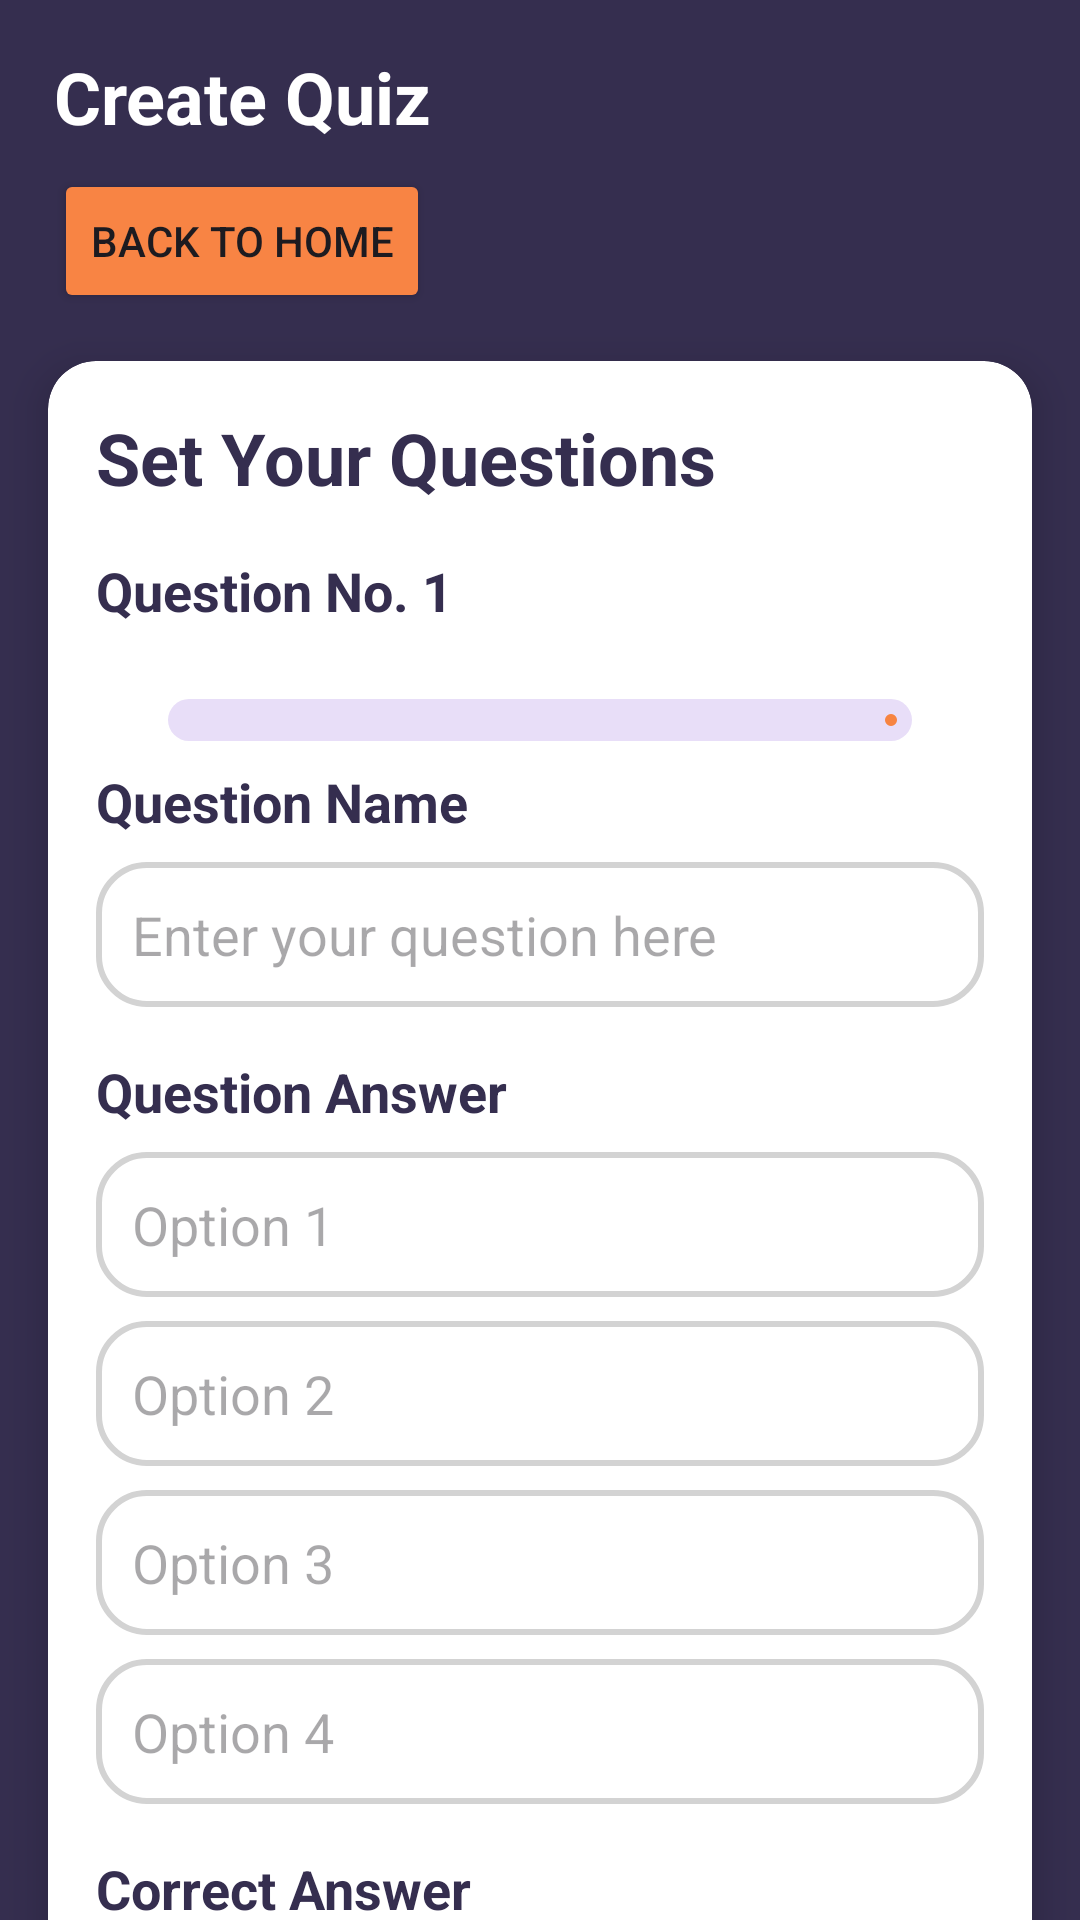

The Android layout XML behind this screen, and the referenced resources:
<!-- AndroidManifest.xml: application theme Theme.QuizApp -->
<!-- res/layout/fragment_create_quiz.xml -->
<androidx.constraintlayout.widget.ConstraintLayout
    xmlns:android="http://schemas.android.com/apk/res/android"
    xmlns:app="http://schemas.android.com/apk/res-auto"
    android:layout_width="match_parent"
    android:layout_height="match_parent"
    android:background="@color/navy_blue">

    
    <TextView
        android:id="@+id/pageTitle"
        android:layout_width="wrap_content"
        android:layout_height="wrap_content"
        android:text="Create Quiz"
        android:textColor="@color/white"
        android:textStyle="bold"
        android:textSize="24sp"
        android:layout_marginLeft="18dp"
        app:layout_constraintTop_toTopOf="parent"
        app:layout_constraintStart_toStartOf="parent"
        android:layout_marginTop="16dp" />

    
    <Button
        android:id="@+id/backButton"
        android:layout_width="wrap_content"
        android:layout_height="wrap_content"
        android:text="Back To Home"
        android:backgroundTint="@color/darker_orange"
        android:layout_marginLeft="18dp"
        app:layout_constraintTop_toBottomOf="@id/pageTitle"
        app:layout_constraintStart_toStartOf="parent"
        android:layout_marginTop="8dp" />

    
    <androidx.cardview.widget.CardView
        android:id="@+id/questionCard"
        android:layout_width="match_parent"
        android:layout_height="wrap_content"
        android:layout_margin="16dp"
        app:cardCornerRadius="16dp"
        app:cardElevation="8dp"
        app:layout_constraintTop_toBottomOf="@id/backButton"
        app:layout_constraintStart_toStartOf="parent"
        app:layout_constraintEnd_toEndOf="parent">

        <LinearLayout
            android:layout_width="match_parent"
            android:layout_height="wrap_content"
            android:orientation="vertical"
            android:padding="16dp">

            <TextView
                android:id="@+id/setQuestions"
                android:layout_width="wrap_content"
                android:layout_height="wrap_content"
                android:text="Set Your Questions"
                android:textColor="@color/navy_blue"
                android:textSize="24sp"
                android:textStyle="bold"
                android:layout_marginBottom="8dp" />

            <TextView
                android:id="@+id/questionNumber"
                android:layout_width="wrap_content"
                android:layout_height="wrap_content"
                android:text="Question No. 1"
                android:textColor="@color/navy_blue"
                android:textSize="18sp"
                android:textStyle="bold"
                android:layout_marginBottom="8dp"
                android:layout_marginTop="8dp"/>

            <com.google.android.material.progressindicator.LinearProgressIndicator
                android:id="@+id/progressBar"
                android:layout_width="match_parent"
                android:layout_height="30dp"
                android:layout_marginStart="24dp"
                android:layout_marginTop="16dp"
                android:layout_marginEnd="24dp"
                android:indeterminateDuration="10"
                android:max="10"
                android:progress="1"
                app:indicatorColor="@color/orange"
                app:trackCornerRadius="50dp"
                app:trackThickness="14dp" />

            <TextView
                android:id="@+id/questionName"
                android:layout_width="wrap_content"
                android:layout_height="wrap_content"
                android:text="Question Name"
                android:textColor="@color/navy_blue"
                android:textSize="18sp"
                android:textStyle="bold"
                android:layout_marginBottom="8dp"
                android:layout_marginTop="8dp"/>

            <EditText
                android:id="@+id/questionInput"
                android:layout_width="match_parent"
                android:layout_height="wrap_content"
                android:hint="Enter your question here"
                android:background="@drawable/rounded_edittext_background1"
                android:padding="12dp"
                android:layout_marginBottom="8dp" />

            <TextView
                android:id="@+id/questionsAnswer"
                android:layout_width="wrap_content"
                android:layout_height="wrap_content"
                android:text="Question Answer"
                android:textColor="@color/navy_blue"
                android:textSize="18sp"
                android:textStyle="bold"
                android:layout_marginBottom="8dp"
                android:layout_marginTop="8dp"/>

            <EditText
                android:id="@+id/option1"
                android:layout_width="match_parent"
                android:layout_height="wrap_content"
                android:hint="Option 1"
                android:background="@drawable/rounded_edittext_background1"
                android:padding="12dp"
                android:layout_marginBottom="8dp" />

            <EditText
                android:id="@+id/option2"
                android:layout_width="match_parent"
                android:layout_height="wrap_content"
                android:hint="Option 2"
                android:background="@drawable/rounded_edittext_background1"
                android:padding="12dp"
                android:layout_marginBottom="8dp" />

            <EditText
                android:id="@+id/option3"
                android:layout_width="match_parent"
                android:layout_height="wrap_content"
                android:hint="Option 3"
                android:background="@drawable/rounded_edittext_background1"
                android:padding="12dp"
                android:layout_marginBottom="8dp" />

            <EditText
                android:id="@+id/option4"
                android:layout_width="match_parent"
                android:layout_height="wrap_content"
                android:hint="Option 4"
                android:background="@drawable/rounded_edittext_background1"
                android:padding="12dp"
                android:layout_marginBottom="8dp" />
            <TextView
                android:id="@+id/questionCorrect"
                android:layout_width="wrap_content"
                android:layout_height="wrap_content"
                android:text="Correct Answer"
                android:textColor="@color/navy_blue"
                android:textSize="18sp"
                android:textStyle="bold"
                android:layout_marginBottom="8dp"
                android:layout_marginTop="8dp"/>

            <EditText
                android:id="@+id/correctAnswer"
                android:layout_width="match_parent"
                android:layout_height="wrap_content"
                android:hint="Correct Answer"
                android:background="@drawable/rounded_edittext_background2"
                android:padding="12dp"
                android:layout_marginBottom="16dp"/>

        </LinearLayout>
    </androidx.cardview.widget.CardView>

    
    <LinearLayout
        android:id="@+id/navigationLayout"
        android:layout_width="wrap_content"
        android:layout_height="wrap_content"
        android:orientation="horizontal"
        app:layout_constraintTop_toBottomOf="@id/questionCard"
        app:layout_constraintStart_toStartOf="parent"
        app:layout_constraintEnd_toEndOf="parent"
        android:layout_marginTop="16dp">

        <ImageView
            android:id="@+id/backArrow"
            android:layout_width="48dp"
            android:layout_height="48dp"
            android:layout_marginEnd="16dp"
            android:src="@drawable/left_arrow2"
            android:contentDescription="Previous Question"
            android:visibility="gone" />

        <ImageView
            android:id="@+id/forwardArrow"
            android:layout_width="48dp"
            android:layout_height="48dp"
            android:src="@drawable/right_arrow2"
            android:contentDescription="Next Question" />

        <Button
        android:id="@+id/submitButton"
        android:layout_width="match_parent"
        android:layout_height="wrap_content"
        android:text="Submit"
        android:backgroundTint="@color/darker_orange"
        android:textColor="@android:color/white"
        android:textStyle="bold"
        android:layout_marginTop="48dp"
            android:layout_marginEnd="16dp"
        android:visibility="gone"
        app:layout_constraintTop_toBottomOf="@id/navigationLayout"
        app:layout_constraintStart_toStartOf="parent"
        app:layout_constraintEnd_toEndOf="parent"/>

    </LinearLayout>
</androidx.constraintlayout.widget.ConstraintLayout>
<!-- resources referenced by this layout -->
<resources>
  <color name="darker_orange">#f88444</color>
  <color name="navy_blue">#352e4f</color>
  <color name="orange">#f78441</color>
  <color name="white">#FFFFFFFF</color>
  <!-- drawable left_arrow2: png bitmap (drawable, 649 bytes) -->
  <!-- drawable right_arrow2: png bitmap (drawable, 1006 bytes) -->
  <!-- drawable rounded_edittext_background1 (drawable) -->
  <?xml version="1.0" encoding="utf-8"?>
  <shape xmlns:android="http://schemas.android.com/apk/res/android">
      <solid android:color="@android:color/white" /> 
      <corners android:radius="16dp" /> 
      <stroke android:width="2dp" android:color="#D3D3D3" />
  </shape>
  <!-- drawable rounded_edittext_background2 (drawable) -->
  <?xml version="1.0" encoding="utf-8"?>
  <shape xmlns:android="http://schemas.android.com/apk/res/android">
      <solid android:color="@android:color/white" /> 
      <corners android:radius="16dp" /> 
      <stroke android:width="2dp" android:color="#008000" />
  </shape>
  <style name="Theme.QuizApp" parent="Base.Theme.QuizApp" />
  <style name="Base.Theme.QuizApp" parent="Theme.Material3.DayNight.NoActionBar">
  
      </style>
</resources>
